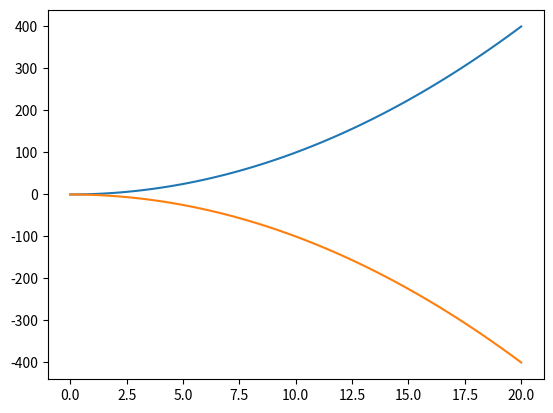

This figure's Python source:

import matplotlib.pyplot as plt
import numpy as np


# Create a list of evenly-spaced numbers over the range
x = np.linspace(0, 20, 100)
plt.plot(x, x*x)       # Plot the sine of each x point
plt.plot(x, x*-x)
plt.show()                   # Display the plot
